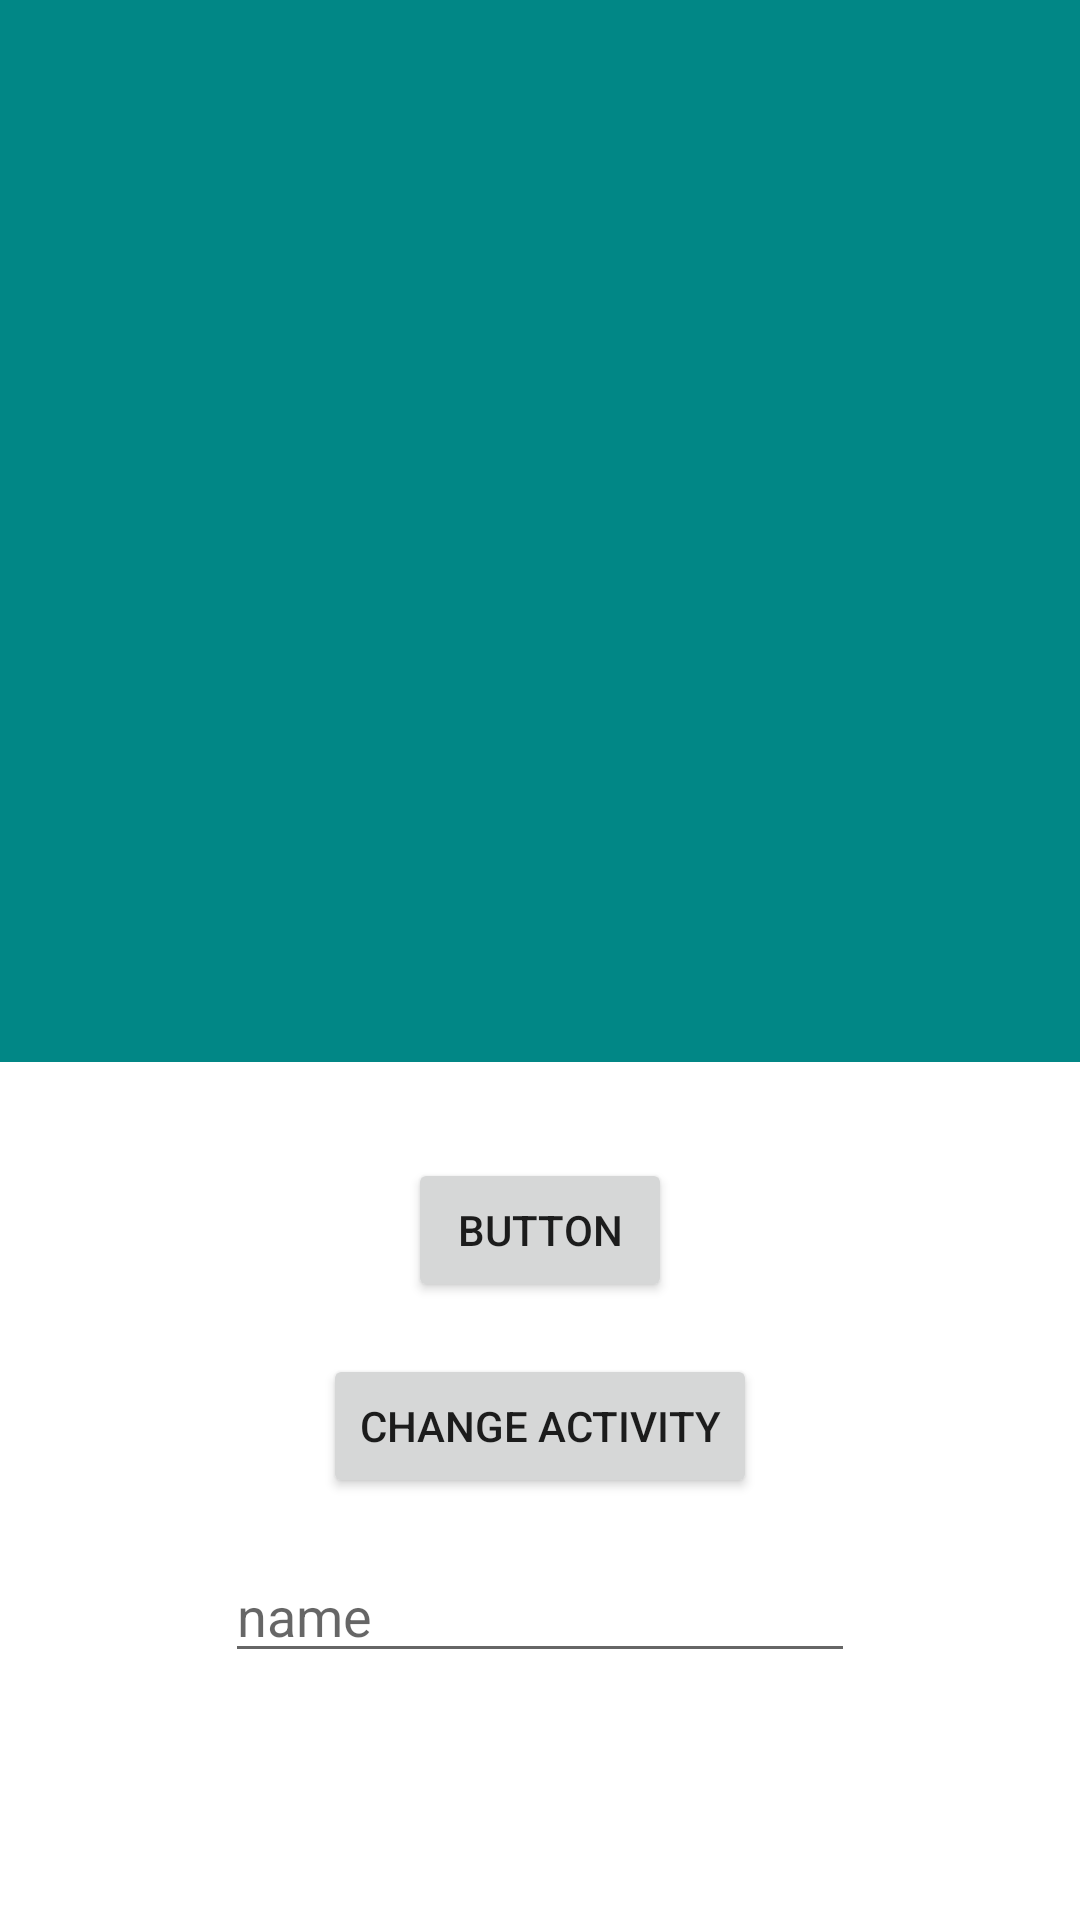

This screen was rendered from an Android layout file. Write that file and the resources it references.
<!-- AndroidManifest.xml: application theme Theme.FragmentBatch4 -->
<!-- res/layout/activity_main.xml -->
<?xml version="1.0" encoding="utf-8"?>
<androidx.constraintlayout.widget.ConstraintLayout xmlns:android="http://schemas.android.com/apk/res/android"
    xmlns:app="http://schemas.android.com/apk/res-auto"
    xmlns:tools="http://schemas.android.com/tools"
    android:layout_width="match_parent"
    android:layout_height="match_parent"
    tools:context=".MainActivity">

    <FrameLayout
        android:background="@color/teal_700"
        android:id="@+id/frameLayout"
        android:layout_width="409dp"
        android:layout_height="354dp"
        app:layout_constraintBottom_toBottomOf="parent"
        app:layout_constraintEnd_toEndOf="parent"
        app:layout_constraintStart_toStartOf="parent"
        app:layout_constraintTop_toTopOf="parent"
        app:layout_constraintVertical_bias="0.0">

    </FrameLayout>

    <Button
        android:id="@+id/button"
        android:layout_width="wrap_content"
        android:layout_height="48dp"
        android:layout_marginTop="32dp"
        android:text="Button"
        app:layout_constraintEnd_toEndOf="parent"
        app:layout_constraintStart_toStartOf="parent"
        app:layout_constraintTop_toBottomOf="@+id/frameLayout" />

    <EditText
        android:id="@+id/name"
        android:layout_width="wrap_content"
        android:layout_height="wrap_content"
        android:ems="10"
        android:inputType="textPersonName"
        android:hint="name"
        app:layout_constraintBottom_toBottomOf="parent"
        app:layout_constraintEnd_toEndOf="parent"
        app:layout_constraintStart_toStartOf="parent"
        app:layout_constraintTop_toBottomOf="@+id/button" />

    <Button
        android:id="@+id/button4"
        android:layout_width="wrap_content"
        android:layout_height="wrap_content"
        android:text="Change Activity"
        app:layout_constraintBottom_toTopOf="@+id/name"
        app:layout_constraintEnd_toEndOf="parent"
        app:layout_constraintStart_toStartOf="parent"
        app:layout_constraintTop_toBottomOf="@+id/button" />

</androidx.constraintlayout.widget.ConstraintLayout>
<!-- resources referenced by this layout -->
<resources>
  <style name="Theme.FragmentBatch4" parent="Theme.MaterialComponents.DayNight.DarkActionBar">
          
          <item name="colorPrimary">@color/purple_500</item>
          <item name="colorPrimaryVariant">@color/purple_700</item>
          <item name="colorOnPrimary">@color/white</item>
          
          <item name="colorSecondary">@color/teal_200</item>
          <item name="colorSecondaryVariant">@color/teal_700</item>
          <item name="colorOnSecondary">@color/black</item>
          
          <item name="android:statusBarColor" tools:targetApi="l">?attr/colorPrimaryVariant</item>
          
      </style>
  <!-- not gathered from this repository: default colours our renderer supplied (Android Studio template values) -->
  <color name="purple_500">#FF6200EE</color>
  <color name="purple_700">#FF3700B3</color>
  <color name="teal_200">#FF03DAC5</color>
  <color name="teal_700">#FF018786</color>
  <color name="black">#FF000000</color>
  <color name="white">#FFFFFFFF</color>
</resources>
